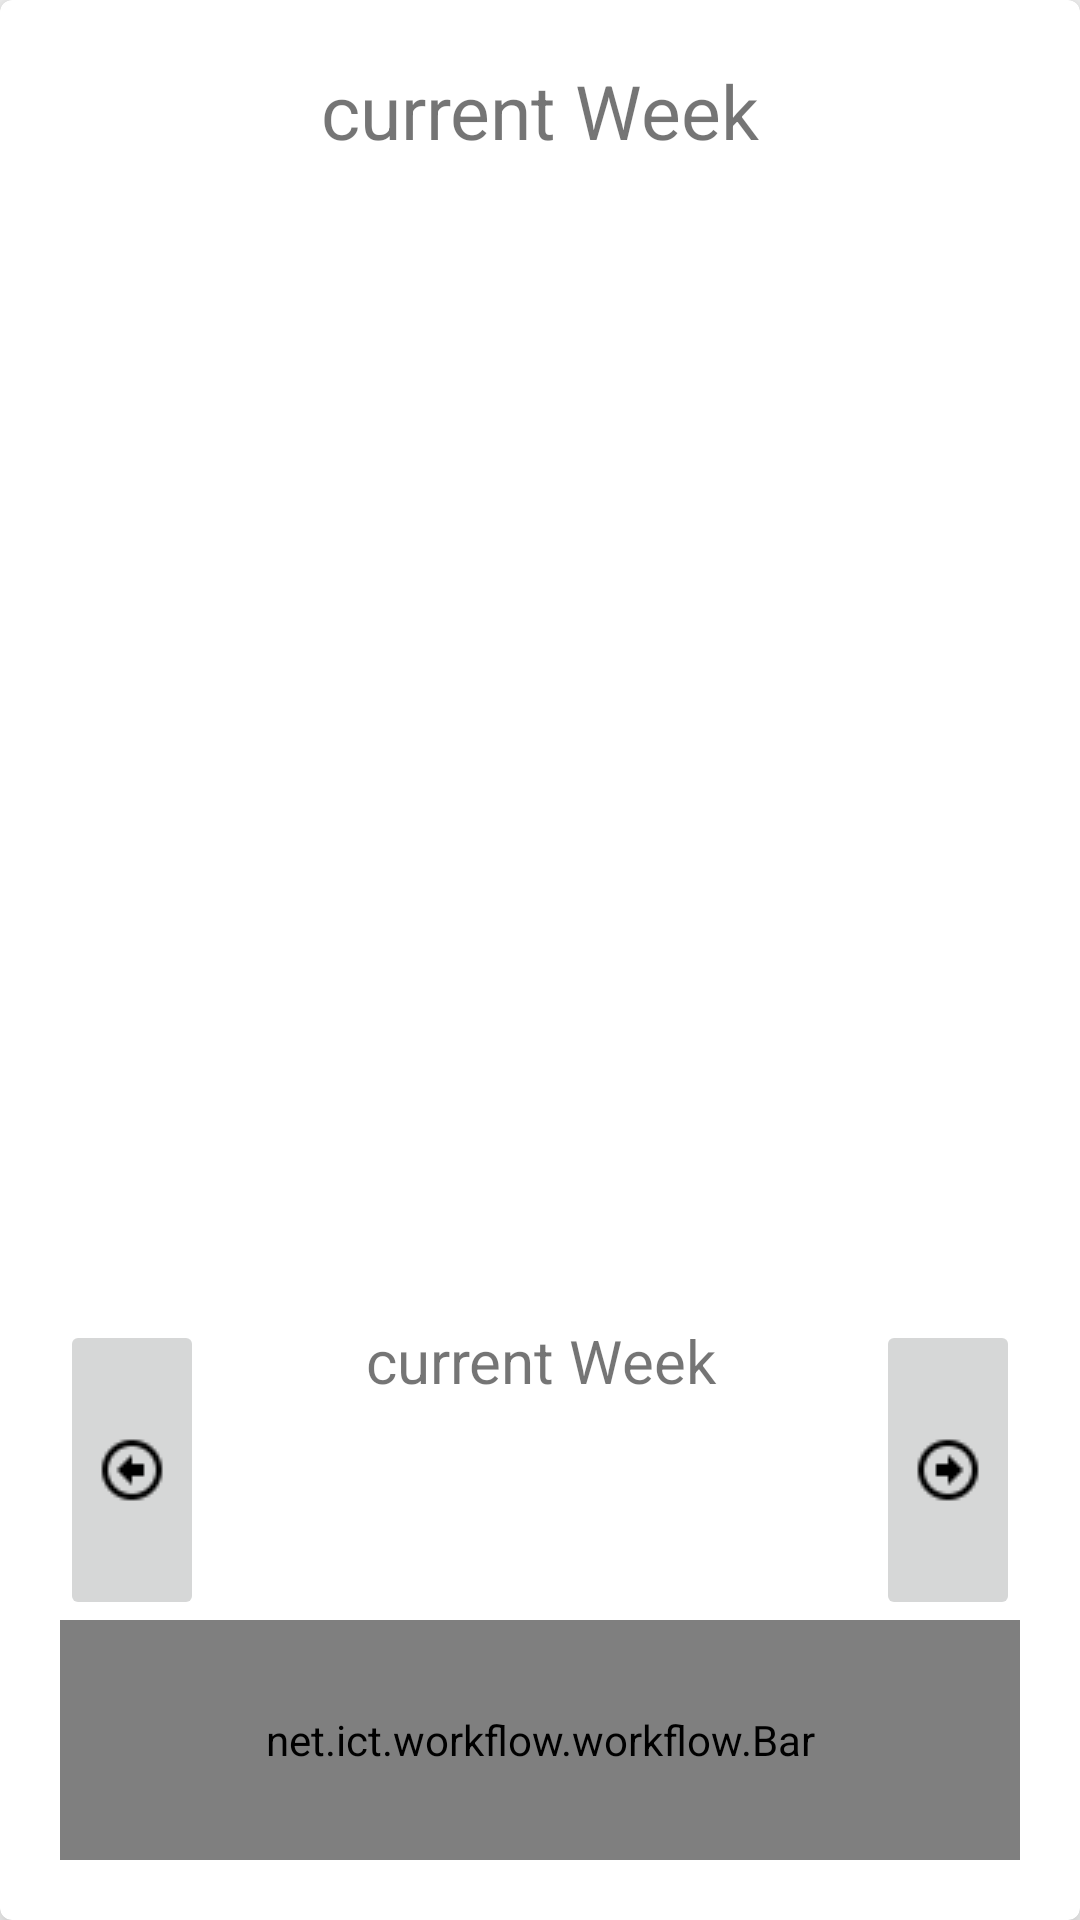

The Android layout XML behind this screen, and the referenced resources:
<!-- AndroidManifest.xml: application theme AppTheme -->
<!-- res/layout/cardview.xml -->
<?xml version="1.0" encoding="utf-8"?>
<android.support.v7.widget.CardView
    xmlns:android="http://schemas.android.com/apk/res/android"
    xmlns:card_view="http://schemas.android.com/apk/res-auto"
    android:id="@+id/card_view"
    android:layout_gravity="bottom"
    card_view:contentPadding="20dp"
    card_view:cardMaxElevation="10dp"
    card_view:cardElevation="8dp"
    android:layout_width="match_parent"
    android:layout_height="match_parent"
    android:layout_marginLeft="10dp"
    android:layout_marginRight="10dp"
    android:layout_marginBottom="10dp"
    card_view:cardCornerRadius="4dp" >

    <LinearLayout
        android:layout_width="match_parent"
        android:layout_height="match_parent"
        android:orientation="vertical">

        <TextView
            android:id="@+id/cardViewTitle"
            android:layout_width="match_parent"
            android:layout_height="wrap_content"
            android:text="current Week"
            android:textSize="25sp"
            android:textAlignment="center"
            android:layout_weight="1"/>
        <LinearLayout
            android:layout_width="match_parent"
            android:layout_height="wrap_content"
            android:orientation="horizontal">
            <ImageButton
                android:layout_width="wrap_content"
                android:layout_height="100dp"
                android:src="@drawable/arrow_left"
                android:id="@+id/downButton"/>
            <TextView
                android:id="@+id/date"
                android:layout_width="match_parent"
                android:layout_height="wrap_content"
                android:text="current Week"
                android:textSize="20sp"
                android:textAlignment="center"
                android:layout_weight="1"/>
            <ImageButton
                android:layout_width="wrap_content"
                android:layout_height="100dp"
                android:src="@drawable/arrow_right"

                android:id="@+id/upButton"/>

        </LinearLayout>

        <include
            android:id="@+id/bar"
            layout="@layout/bar"
            android:layout_width="match_parent"
            android:layout_height="80dp" />

    </LinearLayout>



</android.support.v7.widget.CardView>
<!-- res/layout/bar.xml (included above) -->
<?xml version="1.0" encoding="utf-8"?>
<net.ict.workflow.workflow.Bar
    xmlns:android="http://schemas.android.com/apk/res/android"
    android:orientation="vertical" android:layout_width="fill_parent"
    android:layout_height="fill_parent"
    android:id="@+id/app_bar_main">
    <LinearLayout xmlns:android="http://schemas.android.com/apk/res/android"
        android:orientation="horizontal" android:layout_width="fill_parent"
        android:layout_height="wrap_content" android:weightSum="90"
        android:maxHeight="10dp">
        <TextView
            android:layout_width="match_parent"
            android:layout_height="wrap_content"
            android:layout_weight="30"
            android:id="@+id/app_bar_textleft"/>
        <TextView
            android:layout_width="match_parent"
            android:layout_height="wrap_content"
            android:layout_weight="30"
            android:id="@+id/app_bar_textmid"/>
        <TextView
            android:layout_width="match_parent"
            android:layout_height="wrap_content"
            android:layout_weight="30"
            android:id="@+id/app_bar_textright"/>
    </LinearLayout>

    <LinearLayout xmlns:android="http://schemas.android.com/apk/res/android"
        android:orientation="horizontal" android:layout_width="fill_parent"
        android:layout_height="fill_parent" android:weightSum="100"
        android:maxHeight="10dp"
        android:id="@+id/app_bar_bar">
        <LinearLayout android:layout_width="fill_parent"
            android:layout_height="fill_parent"
            android:layout_weight="80"
            android:id="@+id/app_bar_right"
            android:background="@android:color/holo_green_light"
            android:orientation="horizontal">
        </LinearLayout>

        <LinearLayout android:layout_width="fill_parent"
            android:id="@+id/app_bar_left"
            android:layout_height="fill_parent"
            android:layout_weight="20"
            android:background="@android:color/holo_green_light"
            android:clipChildren="false"
            android:orientation="horizontal">
        </LinearLayout>
    </LinearLayout>
</net.ict.workflow.workflow.Bar>
<!-- resources referenced by this layout -->
<resources>
  <!-- drawable arrow_left: png bitmap (drawable, 441 bytes) -->
  <!-- drawable arrow_right: png bitmap (drawable, 440 bytes) -->
  <style name="AppTheme" parent="Theme.AppCompat.Light.NoActionBar">
  
          <item name="colorPrimary">@color/colorPrimary</item>
          <item name="colorPrimaryDark">@color/colorPrimaryDark</item>
          <item name="colorAccent">@color/colorAccent</item>
  
      </style>
  <color name="colorPrimary">#ffffff</color>
  <color name="colorPrimaryDark">#303F9F</color>
  <color name="colorAccent">#FF4081</color>
</resources>
